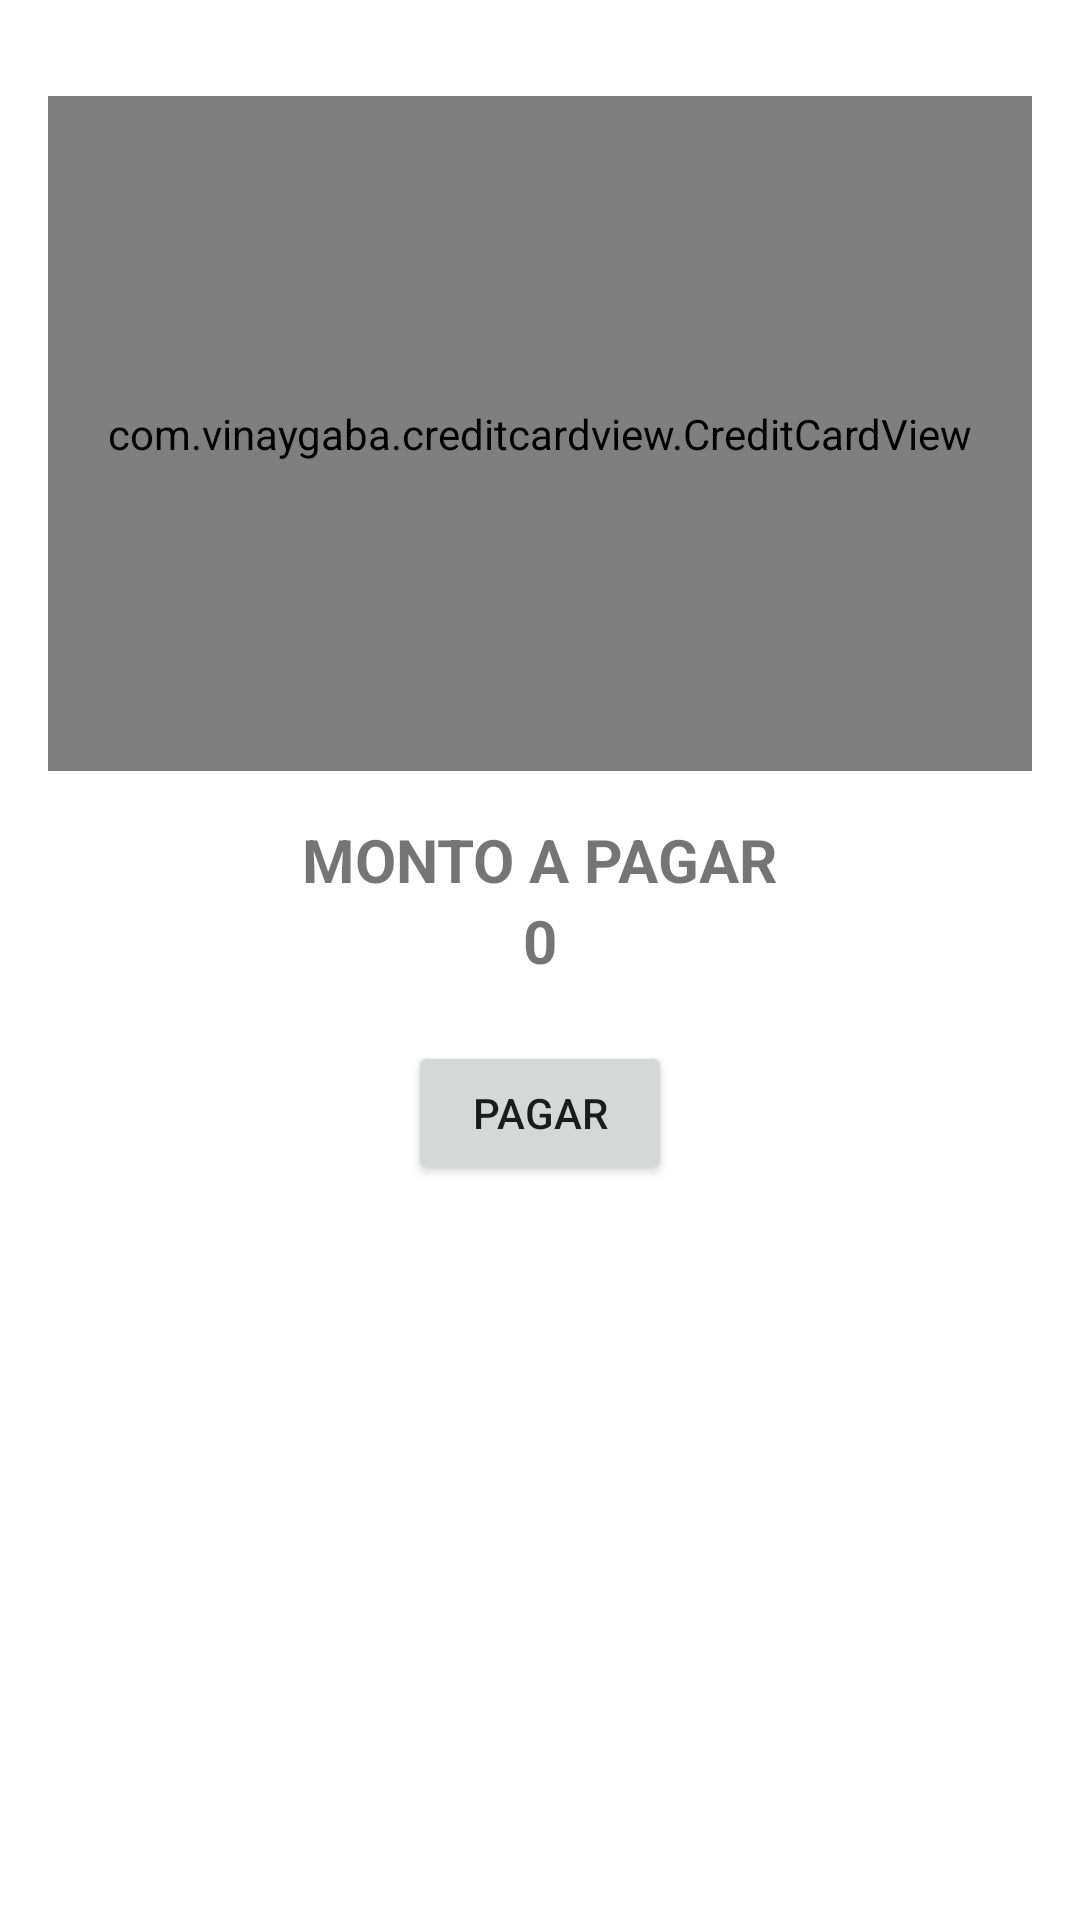

Android layout source for this screen:
<!-- AndroidManifest.xml: application theme Theme.CompraAgro -->
<!-- res/layout/activity_payment.xml -->
<?xml version="1.0" encoding="utf-8"?>
<LinearLayout xmlns:android="http://schemas.android.com/apk/res/android"
    xmlns:tools="http://schemas.android.com/tools"
    android:layout_width="match_parent"
    android:layout_height="match_parent"
    xmlns:app="http://schemas.android.com/apk/res-auto"
    android:orientation="vertical"
    android:paddingBottom="@dimen/activity_vertical_margin"
    android:paddingLeft="@dimen/activity_horizontal_margin"
    android:paddingRight="@dimen/activity_horizontal_margin"
    android:paddingTop="@dimen/activity_vertical_margin"
    tools:context=".PaymentActivity">
    <com.vinaygaba.creditcardview.CreditCardView
        android:id="@+id/card1"
        android:layout_width="fill_parent"
        android:layout_height="225dp"
        android:background="@drawable/cardbackground_canvas"
        android:layout_marginBottom="16dp"
        android:layout_marginTop="16dp"
        app:cardNumber="5111111111111111"
        app:cardName="Miguel Arenas"
        app:cardNumberTextColor="#cccccc"
        app:cardNameTextColor="#cccccc"
        app:type="visa"
        app:putChip="true"
        app:expiryDate = "02/22"
        app:expiryDateTextColor="#cccccc"
        app:cardNumberFormat="all_digits"
        app:isEditable="true"
        app:validTillTextColor="#cccccc"
        app:hintTextColor = "#cccccc"
        />

    <TextView
        android:layout_width="wrap_content"
        android:layout_height="wrap_content"
        android:layout_gravity="center_horizontal"
        android:text="MONTO A PAGAR"
        android:textStyle="bold"
        android:textSize="20dp"
        />

    <TextView
        android:id="@+id/monto"
        android:layout_width="wrap_content"
        android:layout_height="wrap_content"
        android:layout_gravity="center_horizontal"
        android:text="0"
        android:textStyle="bold"
        android:textSize="20dp"
        />

    <Button
        android:layout_marginTop="20dp"
        android:text="Pagar"
        android:layout_width="wrap_content"
        android:layout_height="wrap_content"
        android:id="@+id/btn_pay"
        android:layout_gravity="center_horizontal"/>


</LinearLayout>
<!-- resources referenced by this layout -->
<resources>
  <dimen name="activity_horizontal_margin">16dp</dimen>
  <dimen name="activity_vertical_margin">16dp</dimen>
  <style name="Theme.CompraAgro" parent="Theme.MaterialComponents.DayNight.NoActionBar">
          
          <item name="colorPrimary">#87E360</item>
          <item name="colorPrimaryDark">#5BC137</item>
          <item name="colorAccent">#FFD500</item>
          <item name="colorPrimaryVariant">@color/purple_700</item>
          <item name="colorOnPrimary">@color/white</item>
          
          <item name="colorSecondary">@color/teal_200</item>
          <item name="colorSecondaryVariant">@color/teal_700</item>
          <item name="colorOnSecondary">@color/black</item>
          
          <item name="android:statusBarColor" tools:targetApi="l">?attr/colorPrimaryVariant</item>
          
      </style>
  <color name="purple_700">#FF3700B3</color>
  <color name="white">#FFFFFFFF</color>
  <color name="teal_200">#FF03DAC5</color>
  <color name="teal_700">#FF018786</color>
  <color name="black">#FF000000</color>
</resources>
